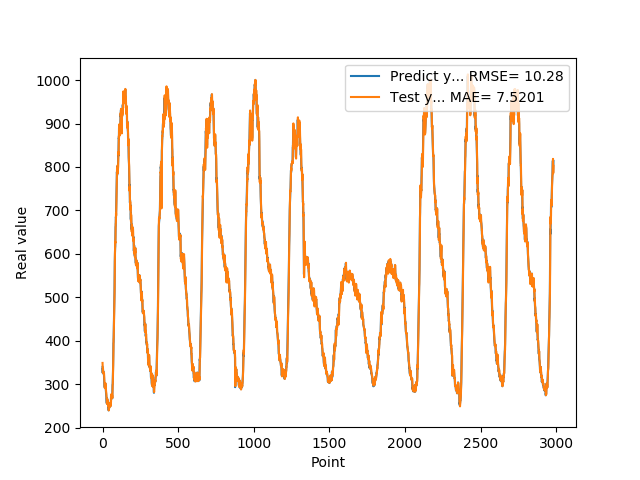

The table this chart was drawn from, first rows:
3.396448750000000132e+02, 3.488255868017531043e+02
3.259526250000000118e+02, 3.393321707531511606e+02
3.369705000000000155e+02, 3.264659787776237749e+02
3.311552500000000236e+02, 3.359048370374897559e+02
3.281390000000000100e+02, 3.285785972239575017e+02
3.280058750000000032e+02, 3.282960914268205102e+02
3.291125000000000114e+02, 3.287563902940850653e+02
3.232566249999999854e+02, 3.282730603342166660e+02
3.239632500000000732e+02, 3.232903527979827913e+02
3.250923750000000041e+02, 3.242861572012277520e+02
3.176323750000000246e+02, 3.247040625925786799e+02
3.061307499999999777e+02, 3.175110679680348085e+02
2.959376250000000255e+02, 3.068944351520958094e+02
2.958262500000000159e+02, 2.957472563289729237e+02
2.930651250000000800e+02, 2.939054939000198488e+02
2.932305000000000632e+02, 2.909068839061680478e+02
2.914908750000000737e+02, 2.923741072992551153e+02
2.978596249999999941e+02, 2.915340126318399712e+02
3.019203749999999786e+02, 2.977487346308996621e+02
2.940756250000000023e+02, 3.021239467908028473e+02
2.945323750000000587e+02, 2.953982532185170840e+02
2.896673750000000496e+02, 2.961639140786566031e+02
2.856618750000000091e+02, 2.896068552432900560e+02
2.819083749999999782e+02, 2.853280636466441251e+02
2.784763750000000186e+02, 2.818102211305081823e+02
2.722967499999999745e+02, 2.778993308253754435e+02
2.652132500000000164e+02, 2.719831880798258794e+02
2.577621250000000259e+02, 2.650704918150412936e+02
2.560508750000000191e+02, 2.573961741094843205e+02
2.673575000000000159e+02, 2.549791656803706417e+02
2.658951250000000073e+02, 2.653595264132480338e+02
2.643488750000000209e+02, 2.651348788858760486e+02
2.603796249999999759e+02, 2.659928536150683840e+02
2.537242499999999836e+02, 2.619568680678910937e+02
2.557491249999999923e+02, 2.539942101422919620e+02
2.620748750000000200e+02, 2.552820687718825070e+02
2.572003750000000082e+02, 2.607163514028393365e+02
2.476552499999999952e+02, 2.571297953205247495e+02
2.507479999999999905e+02, 2.494001025265367844e+02
2.442224999999999966e+02, 2.509812595682272445e+02
2.396431250000000261e+02, 2.430300568983870164e+02
2.458852500000000134e+02, 2.395148515411084702e+02
2.515957500000000095e+02, 2.452676990978965534e+02
2.444513750000000130e+02, 2.500851591159208738e+02
2.498656249999999943e+02, 2.451604006828789863e+02
2.506204999999999927e+02, 2.512651497280917283e+02
2.504459999999999980e+02, 2.504753976089821208e+02
2.555132499999999709e+02, 2.504904595685925415e+02
2.565575000000000045e+02, 2.562338369487154637e+02
2.535664999999999907e+02, 2.567837017559910464e+02
2.498797500000000014e+02, 2.545431784302905385e+02
2.487753749999999968e+02, 2.509851644415198280e+02
2.499331249999999898e+02, 2.488002700455931233e+02
2.546831249999999898e+02, 2.492707737092532057e+02
2.539756250000000080e+02, 2.540775248789641694e+02
2.586092499999999745e+02, 2.542104912347242873e+02
2.720679999999999836e+02, 2.593989818720343692e+02
2.756216249999999945e+02, 2.724480972509397816e+02
2.714761250000000246e+02, 2.765567014069088145e+02
2.702699999999999818e+02, 2.744124686431930513e+02
2.711632500000000050e+02, 2.727368950322950241e+02
... 2,922 more rows
